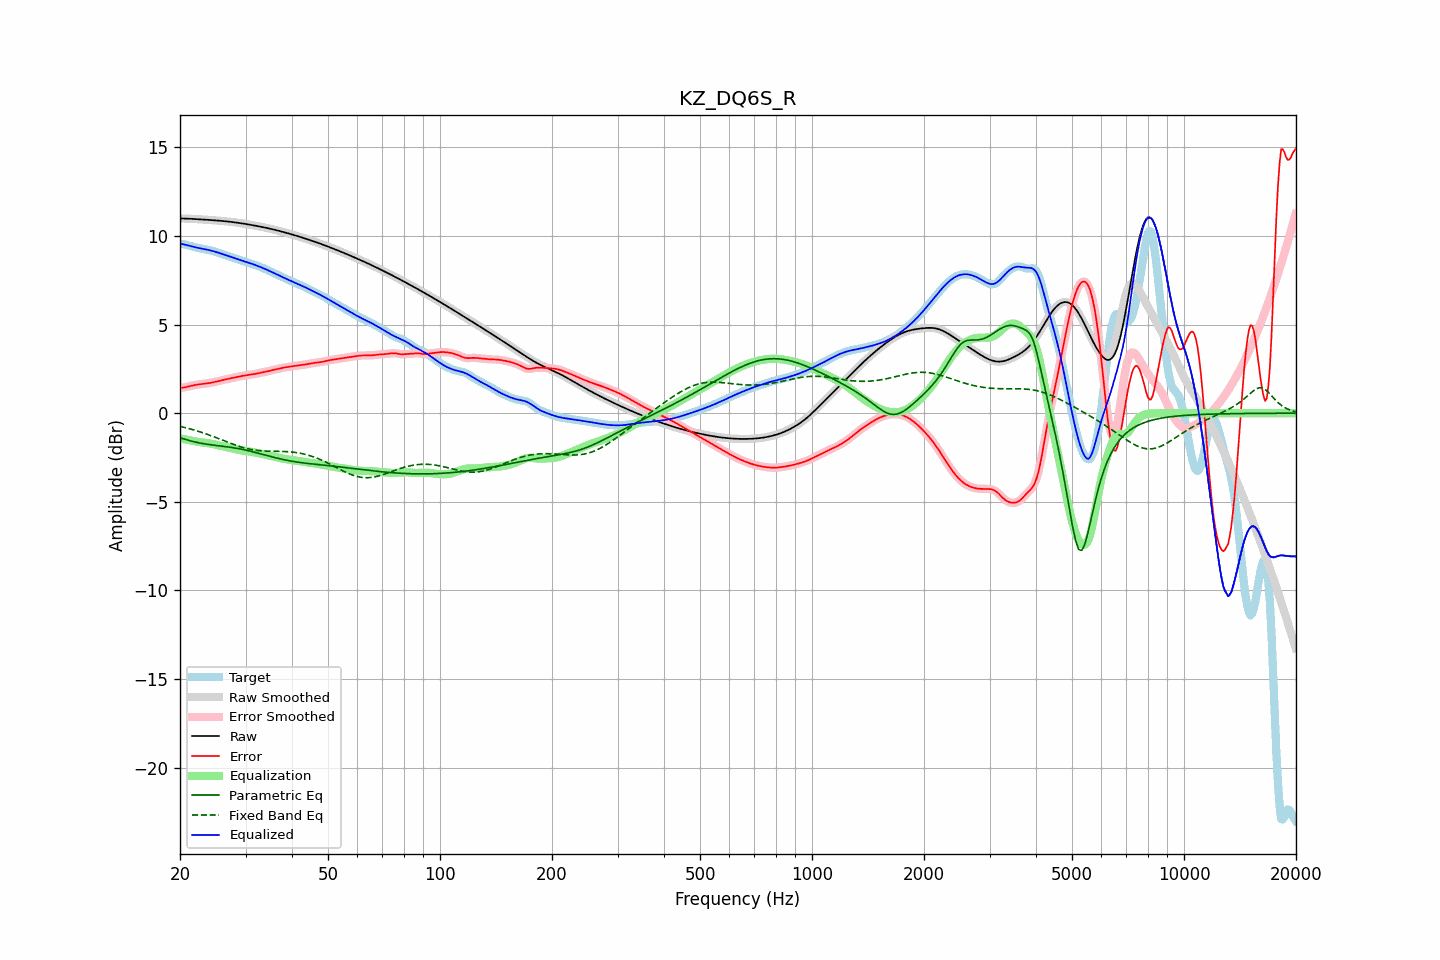

The table this chart was drawn from, first rows:
frequency, raw, error, smoothed, error_smoothed, equalization, parametric_eq, fixed_band_eq, equalized_raw, equalized_smoothed, target
20.00, 10.99, 1.44, 10.99, 1.43, -1.42, -1.38, -0.74, 9.58, 9.58, 9.56
20.20, 10.99, 1.44, 10.99, 1.44, -1.44, -1.41, -0.76, 9.56, 9.56, 9.55
20.40, 10.99, 1.44, 10.99, 1.45, -1.45, -1.44, -0.79, 9.53, 9.53, 9.54
20.61, 10.99, 1.46, 10.99, 1.46, -1.47, -1.47, -0.81, 9.51, 9.51, 9.53
20.81, 10.98, 1.48, 10.98, 1.48, -1.49, -1.49, -0.83, 9.49, 9.49, 9.50
21.02, 10.98, 1.50, 10.98, 1.50, -1.51, -1.52, -0.85, 9.47, 9.47, 9.47
21.23, 10.97, 1.53, 10.97, 1.53, -1.53, -1.55, -0.88, 9.45, 9.45, 9.45
21.44, 10.97, 1.55, 10.97, 1.55, -1.54, -1.57, -0.90, 9.43, 9.43, 9.42
21.66, 10.96, 1.57, 10.96, 1.57, -1.56, -1.59, -0.93, 9.40, 9.40, 9.40
21.87, 10.96, 1.58, 10.96, 1.58, -1.58, -1.62, -0.96, 9.38, 9.38, 9.38
22.09, 10.95, 1.60, 10.95, 1.60, -1.60, -1.64, -0.98, 9.35, 9.35, 9.35
22.31, 10.95, 1.62, 10.95, 1.62, -1.61, -1.66, -1.01, 9.33, 9.33, 9.33
22.54, 10.94, 1.63, 10.94, 1.63, -1.63, -1.68, -1.04, 9.32, 9.32, 9.31
22.76, 10.94, 1.64, 10.94, 1.64, -1.64, -1.69, -1.07, 9.30, 9.30, 9.30
22.99, 10.93, 1.65, 10.93, 1.65, -1.65, -1.71, -1.10, 9.28, 9.28, 9.28
23.22, 10.93, 1.66, 10.93, 1.66, -1.66, -1.73, -1.13, 9.26, 9.26, 9.26
23.45, 10.92, 1.68, 10.92, 1.68, -1.68, -1.74, -1.16, 9.25, 9.25, 9.25
23.69, 10.92, 1.69, 10.91, 1.69, -1.69, -1.76, -1.19, 9.23, 9.23, 9.23
23.92, 10.91, 1.70, 10.91, 1.70, -1.70, -1.77, -1.22, 9.21, 9.21, 9.21
24.16, 10.90, 1.71, 10.90, 1.71, -1.72, -1.78, -1.26, 9.19, 9.19, 9.19
24.40, 10.90, 1.73, 10.90, 1.73, -1.73, -1.79, -1.29, 9.16, 9.16, 9.17
24.65, 10.89, 1.75, 10.89, 1.75, -1.75, -1.80, -1.33, 9.14, 9.14, 9.14
24.89, 10.88, 1.77, 10.88, 1.77, -1.77, -1.81, -1.36, 9.11, 9.11, 9.11
25.14, 10.88, 1.79, 10.88, 1.79, -1.79, -1.83, -1.40, 9.08, 9.08, 9.08
25.39, 10.87, 1.82, 10.87, 1.82, -1.81, -1.84, -1.43, 9.05, 9.05, 9.05
25.65, 10.86, 1.84, 10.86, 1.84, -1.84, -1.85, -1.47, 9.02, 9.02, 9.02
25.91, 10.85, 1.86, 10.85, 1.86, -1.86, -1.86, -1.50, 8.99, 8.99, 8.99
26.16, 10.84, 1.88, 10.84, 1.88, -1.88, -1.87, -1.54, 8.96, 8.96, 8.96
26.43, 10.84, 1.90, 10.83, 1.90, -1.90, -1.88, -1.58, 8.93, 8.93, 8.93
26.69, 10.83, 1.92, 10.83, 1.92, -1.92, -1.89, -1.61, 8.90, 8.90, 8.90
26.96, 10.82, 1.94, 10.82, 1.94, -1.94, -1.90, -1.65, 8.87, 8.87, 8.88
27.23, 10.81, 1.96, 10.81, 1.96, -1.96, -1.92, -1.68, 8.84, 8.84, 8.84
27.50, 10.79, 1.98, 10.79, 1.98, -1.98, -1.93, -1.72, 8.81, 8.81, 8.81
27.77, 10.78, 2.00, 10.78, 2.00, -2.00, -1.95, -1.75, 8.78, 8.78, 8.78
28.05, 10.77, 2.02, 10.77, 2.02, -2.02, -1.96, -1.78, 8.75, 8.75, 8.75
28.33, 10.76, 2.04, 10.76, 2.04, -2.04, -1.98, -1.81, 8.72, 8.72, 8.72
28.62, 10.75, 2.06, 10.75, 2.06, -2.06, -1.99, -1.85, 8.69, 8.69, 8.69
28.90, 10.73, 2.08, 10.73, 2.08, -2.08, -2.01, -1.88, 8.66, 8.66, 8.66
29.19, 10.72, 2.09, 10.72, 2.09, -2.09, -2.03, -1.90, 8.63, 8.63, 8.63
29.48, 10.71, 2.11, 10.71, 2.11, -2.11, -2.05, -1.93, 8.60, 8.60, 8.60
29.78, 10.69, 2.12, 10.69, 2.12, -2.12, -2.07, -1.96, 8.57, 8.57, 8.57
30.08, 10.68, 2.14, 10.68, 2.14, -2.14, -2.09, -1.98, 8.54, 8.54, 8.54
30.38, 10.66, 2.15, 10.66, 2.15, -2.15, -2.11, -2.00, 8.51, 8.51, 8.51
30.68, 10.65, 2.16, 10.65, 2.16, -2.16, -2.13, -2.02, 8.48, 8.48, 8.48
30.99, 10.63, 2.17, 10.63, 2.17, -2.18, -2.15, -2.04, 8.45, 8.45, 8.46
31.30, 10.61, 2.19, 10.61, 2.19, -2.19, -2.17, -2.06, 8.42, 8.42, 8.43
31.61, 10.60, 2.21, 10.60, 2.20, -2.21, -2.19, -2.07, 8.39, 8.39, 8.39
31.93, 10.58, 2.22, 10.58, 2.22, -2.22, -2.22, -2.09, 8.36, 8.36, 8.36
32.24, 10.56, 2.24, 10.56, 2.24, -2.24, -2.24, -2.10, 8.32, 8.32, 8.32
32.57, 10.55, 2.26, 10.55, 2.26, -2.26, -2.27, -2.11, 8.29, 8.29, 8.29
32.89, 10.53, 2.28, 10.53, 2.28, -2.28, -2.29, -2.12, 8.25, 8.25, 8.25
33.22, 10.51, 2.30, 10.51, 2.30, -2.30, -2.31, -2.13, 8.21, 8.22, 8.21
33.55, 10.49, 2.31, 10.49, 2.32, -2.32, -2.34, -2.13, 8.18, 8.18, 8.18
33.89, 10.47, 2.33, 10.47, 2.33, -2.34, -2.36, -2.14, 8.14, 8.14, 8.14
34.23, 10.45, 2.35, 10.45, 2.35, -2.36, -2.39, -2.14, 8.10, 8.10, 8.10
34.57, 10.43, 2.38, 10.43, 2.38, -2.38, -2.41, -2.14, 8.06, 8.06, 8.06
34.92, 10.41, 2.40, 10.41, 2.40, -2.40, -2.44, -2.14, 8.02, 8.02, 8.02
35.27, 10.39, 2.42, 10.39, 2.42, -2.42, -2.46, -2.15, 7.97, 7.97, 7.97
35.62, 10.37, 2.44, 10.37, 2.44, -2.44, -2.48, -2.15, 7.93, 7.93, 7.93
35.97, 10.35, 2.46, 10.35, 2.46, -2.46, -2.51, -2.15, 7.89, 7.89, 7.89
... 635 more rows
